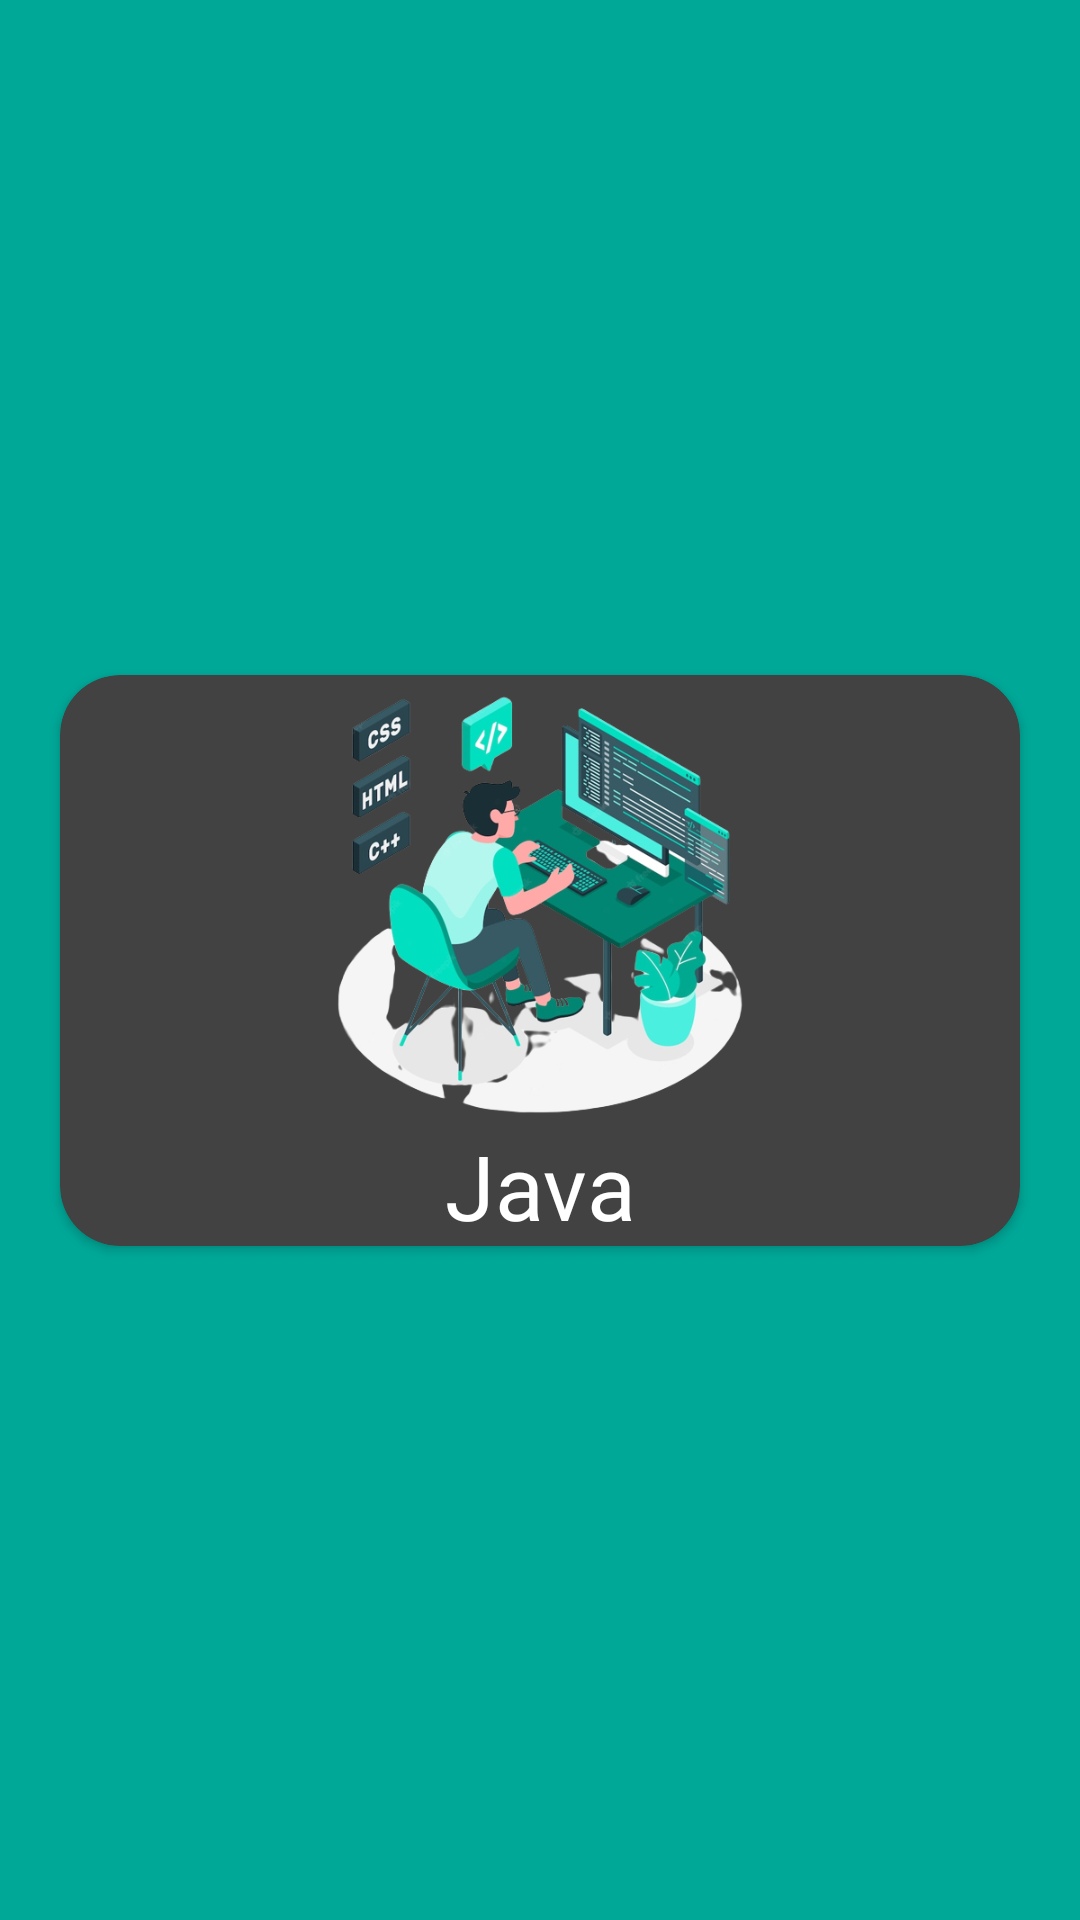

Here is an Android app screen rendered from its layout file. Give the layout XML and the strings, colors and styles it references.
<!-- AndroidManifest.xml: application theme Theme.QuizApp -->
<!-- res/layout/notes_layout.xml -->
<?xml version="1.0" encoding="utf-8"?>
<androidx.constraintlayout.widget.ConstraintLayout xmlns:android="http://schemas.android.com/apk/res/android"
    xmlns:app="http://schemas.android.com/apk/res-auto"
    xmlns:tools="http://schemas.android.com/tools"
    android:layout_width="match_parent"
    android:background="@color/main_color"
    android:layout_height="match_parent">


    <androidx.cardview.widget.CardView
        app:cardCornerRadius="20dp"
        app:cardPreventCornerOverlap="true"
        android:layout_width="match_parent"
        android:layout_margin="20dp"
        android:layout_height="wrap_content"
        app:layout_constraintBottom_toBottomOf="parent"
        app:layout_constraintEnd_toEndOf="parent"
        app:layout_constraintHorizontal_bias="0.497"
        app:layout_constraintStart_toStartOf="parent"
        app:layout_constraintTop_toTopOf="parent"
        app:layout_constraintVertical_bias="0.5" >

        <androidx.constraintlayout.widget.ConstraintLayout
            android:layout_width="match_parent"
            android:layout_height="match_parent"
            android:orientation="vertical">

            <TextView
                android:id="@+id/txtNotesLay"
                android:layout_width="match_parent"
                android:layout_height="wrap_content"
                android:text="@string/java"
                android:fontFamily="@font/faustina_medium"
                android:textAlignment="center"
                android:textColor="@color/white"
                android:textSize="30sp"
                app:layout_constraintBottom_toBottomOf="parent"
                app:layout_constraintEnd_toEndOf="parent"
                app:layout_constraintHorizontal_bias="0.5"
                app:layout_constraintStart_toStartOf="parent"
                app:layout_constraintTop_toBottomOf="@+id/notesImgLay" />

            <ImageView
                android:id="@+id/notesImgLay"
                android:layout_width="match_parent"
                android:layout_height="150dp"
                android:layout_marginBottom="5dp"
                android:src="@drawable/learn_coding2"
                app:layout_constraintBottom_toBottomOf="parent"
                app:layout_constraintEnd_toEndOf="parent"
                app:layout_constraintHorizontal_bias="0.0"
                app:layout_constraintStart_toStartOf="parent"
                app:layout_constraintTop_toTopOf="parent"
                app:layout_constraintVertical_bias="0.0" />

        </androidx.constraintlayout.widget.ConstraintLayout>

    </androidx.cardview.widget.CardView>


</androidx.constraintlayout.widget.ConstraintLayout>
<!-- resources referenced by this layout -->
<resources>
  <color name="main_color">#00A898</color>
  <color name="white">#FFFFFF</color>
  <!-- drawable learn_coding2: png bitmap (drawable, 215736 bytes) -->
  <string name="java">Java</string>
  <style name="Theme.QuizApp" parent="Base.Theme.QuizApp" />
  <style name="Base.Theme.QuizApp" parent="Theme.AppCompat.NoActionBar">
          
          
      </style>
</resources>
